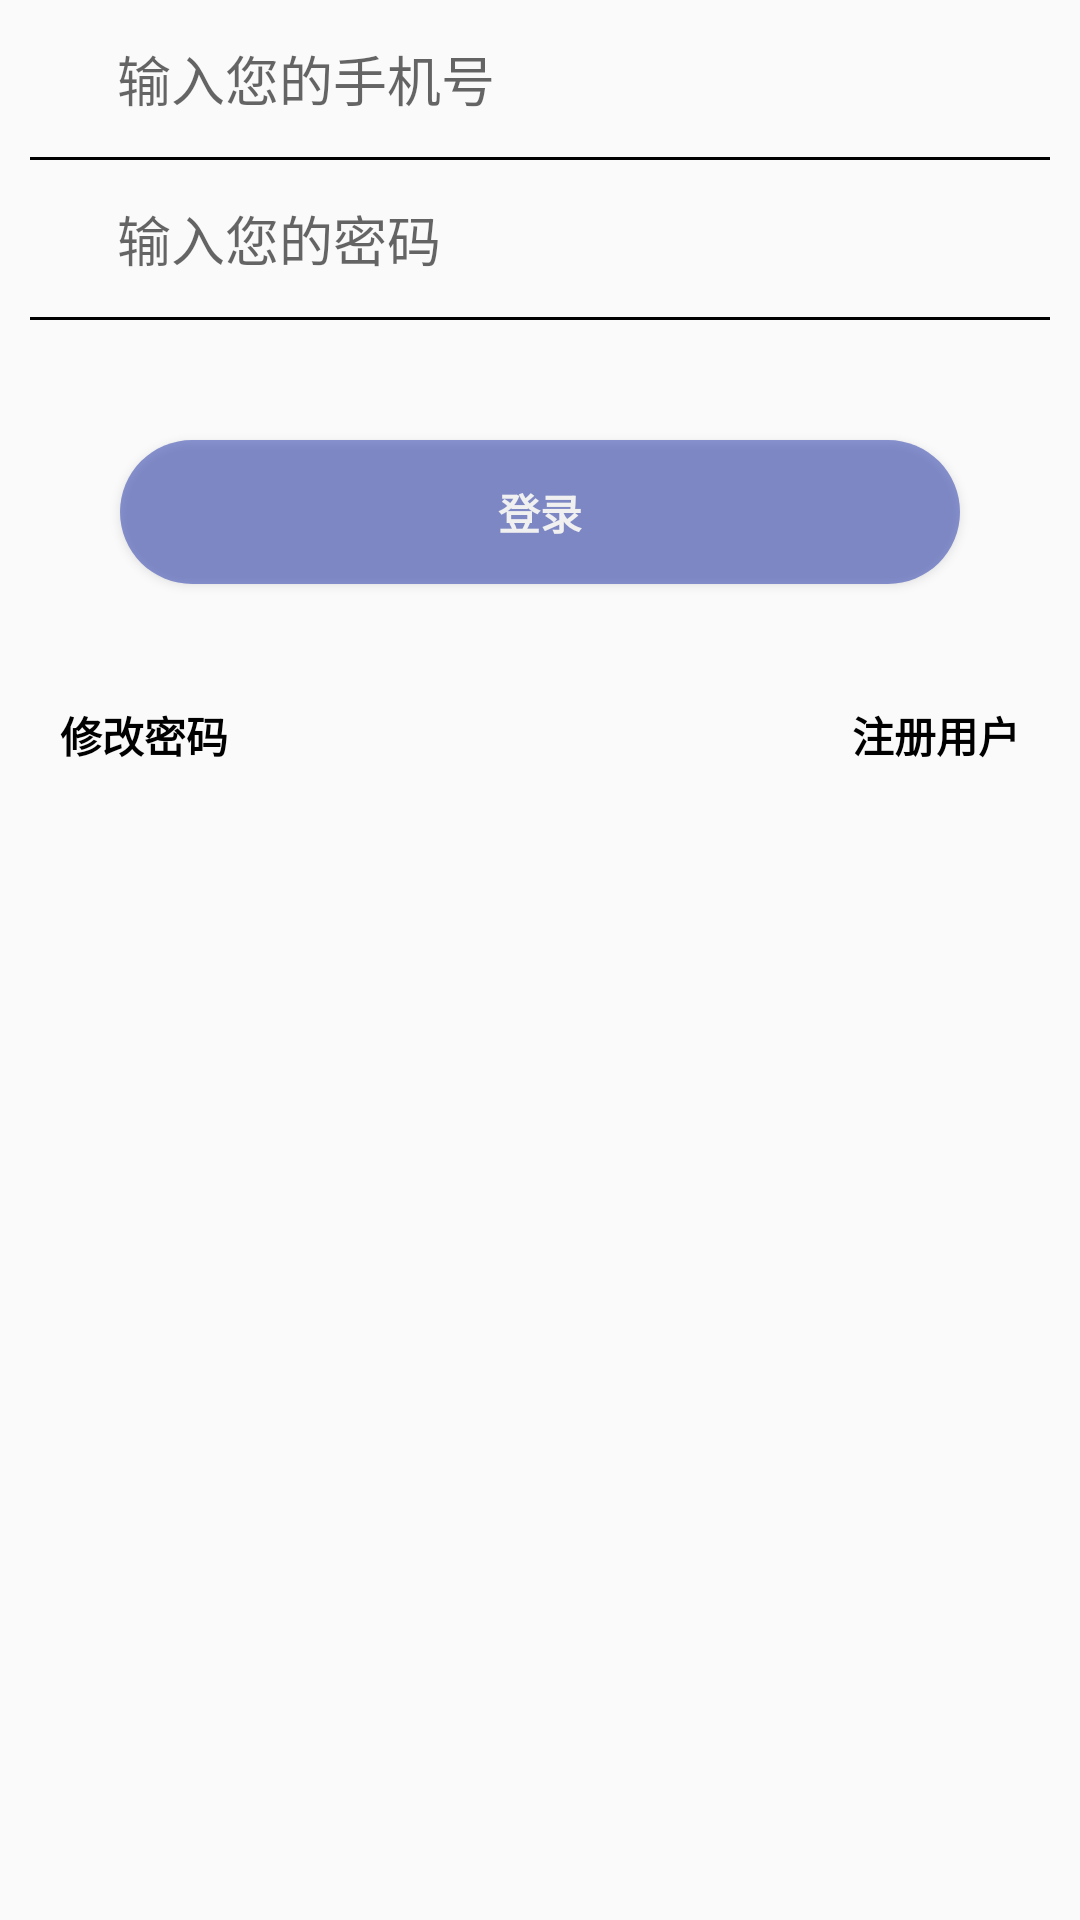

This screen was rendered from an Android layout file. Write that file and the resources it references.
<!-- AndroidManifest.xml: application theme mNoTitleStyle -->
<!-- res/layout/layout_f_passwd.xml -->
<?xml version="1.0" encoding="utf-8"?>
<RelativeLayout xmlns:android="http://schemas.android.com/apk/res/android"
    xmlns:tools="http://schemas.android.com/tools"
    android:layout_width="match_parent"
    android:layout_height="match_parent">

        <LinearLayout
            android:id="@+id/email_login_form"
            android:layout_width="match_parent"
            android:layout_margin="10dp"
            android:layout_height="wrap_content"
            android:orientation="vertical">

            <android.support.design.widget.TextInputLayout
                android:layout_width="match_parent"
                android:layout_height="wrap_content">

                <LinearLayout
                    android:layout_width="match_parent"
                    android:layout_height="wrap_content">
                    <ImageView
                        android:layout_margin="3dp"
                        android:layout_width="20dp"
                        android:layout_height="20dp"
                        android:layout_gravity="center"
                        android:src="@drawable/user"/>
                    <AutoCompleteTextView
                        android:layout_margin="3dp"
                        android:id="@+id/at_userPhone"
                        android:background="@null"
                        android:layout_width="match_parent"
                        android:layout_height="wrap_content"
                        android:hint="输入您的手机号"
                        android:maxLines="1" />
                </LinearLayout>

            </android.support.design.widget.TextInputLayout>

            <View
                android:layout_marginTop="10dp"
                android:layout_marginBottom="10dp"
                android:layout_width="match_parent"
                android:background="@color/black"
                android:layout_height="1dp"/>

            <android.support.design.widget.TextInputLayout
                android:layout_width="match_parent"
                android:layout_height="wrap_content">

                <LinearLayout
                    android:layout_width="match_parent"
                    android:layout_height="wrap_content">
                    <ImageView
                        android:layout_margin="3dp"
                        android:layout_width="20dp"
                        android:layout_height="20dp"
                        android:layout_gravity="center"
                        android:src="@drawable/lock"/>
                    <EditText
                        android:layout_margin="3dp"
                        android:id="@+id/at_userPassword"
                        android:layout_width="match_parent"
                        android:layout_height="wrap_content"
                        android:hint="输入您的密码"
                        android:background="@null"
                        android:imeActionLabel="Sign in"
                        android:imeOptions="actionUnspecified"
                        android:inputType="textPassword"
                        android:maxLines="1" />
                </LinearLayout>

            </android.support.design.widget.TextInputLayout>

            <View
                android:layout_marginTop="10dp"
                android:layout_marginBottom="10dp"
                android:layout_width="match_parent"
                android:background="@color/black"
                android:layout_height="1dp"/>

            <Button
                android:id="@+id/bt_sign"
                style="?android:textAppearanceSmall"
                android:layout_width="match_parent"
                android:layout_height="wrap_content"
                android:layout_marginTop="16dp"
                android:text="登录"
                android:layout_margin="30dp"
                android:textStyle="bold"
                android:textColor="#ffffff"
                android:alpha="0.6"
                android:background="@drawable/buttonstyle"/>

            <LinearLayout
                android:layout_width="match_parent"
                android:layout_height="wrap_content"
                android:orientation="horizontal">
                <TextView
                    android:layout_weight="1"
                    android:layout_margin="10dp"
                    android:id="@+id/changePassword"
                    android:layout_width="wrap_content"
                    android:layout_height="wrap_content"
                    android:textColor="#000000"
                    android:textStyle="bold"
                    android:text="修改密码" />

                <TextView
                    android:layout_weight="1"
                    android:gravity="right"
                    android:layout_margin="10dp"
                    android:layout_width="wrap_content"
                    android:layout_height="wrap_content"
                    android:textColor="#000000"
                    android:text="注册用户"
                    android:textStyle="bold"
                    android:id="@+id/register"
                    tools:ignore="RtlHardcoded" />
            </LinearLayout>

        </LinearLayout>

</RelativeLayout>
<!-- resources referenced by this layout -->
<resources>
  <color name="black">#000000</color>
  <!-- drawable buttonstyle (drawable) -->
  <?xml version="1.0" encoding="utf-8"?>
  <selector xmlns:android="http://schemas.android.com/apk/res/android">
  
      <item android:state_pressed="true">
          <shape android:shape="rectangle">
  
              
              <solid android:color="@color/gxnuColor"/>
              
              
              <corners android:radius="25dip"/>
  
              
              <padding android:bottom="0.5dp" android:left="0.5dp" android:right="0.5dp" android:top="0.5dp"/>
          </shape>
      </item>
      <item>
          <shape android:shape="rectangle">
              
              <solid android:color="@color/colorPrimary"/>
              
              
              <corners android:radius="25dip"/>
              
              <padding android:bottom="0.5dp" android:left="0.5dp" android:right="0.5dp" android:top="0.5dp"/>
          </shape>
      </item>
  
  </selector>
  <style name="mNoTitleStyle" parent="AppTheme">
          <item name="windowNoTitle">true</item>
          
          <item name="windowActionBar">false</item>
      </style>
  <color name="gxnuColor">#D7188A</color>
  <color name="colorPrimary">#3F51B5</color>
  <style name="AppTheme" parent="Base.Theme.AppCompat.Light.DarkActionBar">
          
          <item name="colorPrimary">@color/colorPrimary</item>
          <item name="colorPrimaryDark">@color/colorPrimaryDark</item>
          <item name="colorAccent">@color/colorAccent</item>
      </style>
  <color name="colorPrimaryDark">#303F9F</color>
  <color name="colorAccent">#FF4081</color>
</resources>
